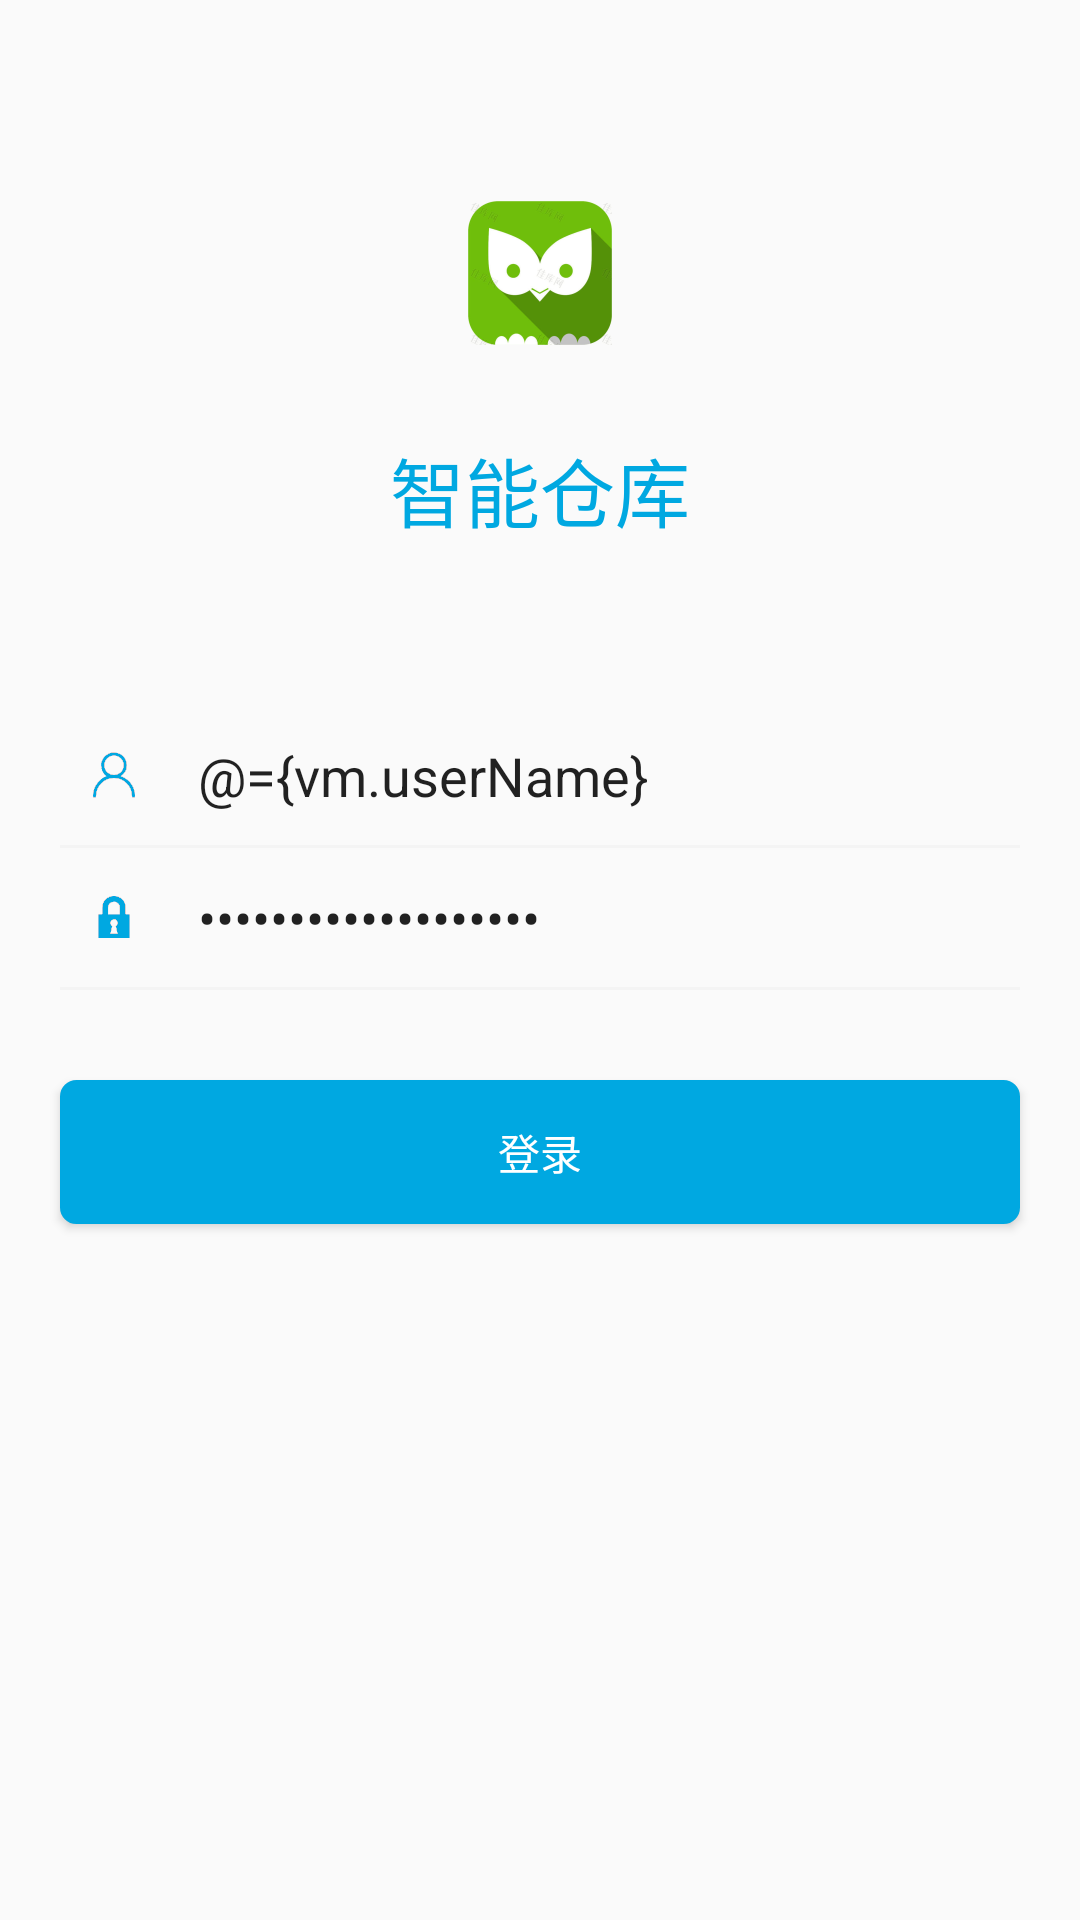

Here is an Android app screen rendered from its layout file. Give the layout XML and the strings, colors and styles it references.
<!-- AndroidManifest.xml: application theme AppTheme -->
<!-- res/layout/activity_login.xml -->
<?xml version="1.0" encoding="utf-8"?>
<layout xmlns:android="http://schemas.android.com/apk/res/android"
    xmlns:binding="http://schemas.android.com/apk/res-auto"
    xmlns:app="http://schemas.android.com/apk/res-auto"
    xmlns:tools="http://schemas.android.com/tools"
    tools:context=".ui.login.LoginActivity">
    <data>
        <variable
            name="vm"
            type="com.example.wushengqing.ui.login.LoginViewModel" />
    </data>
    <androidx.constraintlayout.widget.ConstraintLayout
        android:layout_width="match_parent"
        android:layout_height="match_parent"
        >
        <ImageView
            android:id="@+id/iv_logo"
            android:layout_width="wrap_content"
            android:layout_height="wrap_content"
            binding:layout_constraintStart_toStartOf="parent"
            binding:layout_constraintEnd_toEndOf="parent"
            binding:layout_constraintTop_toTopOf="parent"
            android:layout_marginRight="@dimen/dp40"
            android:layout_marginLeft="@dimen/dp40"
            android:scaleType="fitCenter"
            android:adjustViewBounds="true"
            binding:layout_constraintBottom_toBottomOf="@id/et_account"
            binding:layout_constraintVertical_bias="0.3"
            android:src="@mipmap/ic_launcher"
            android:contentDescription="TODO" />

        <TextView
            android:layout_width="match_parent"
            android:layout_height="wrap_content"
            android:gravity="center"
            android:textColor="@color/app_color_blue"
            android:textSize="@dimen/dp25"
            android:layout_marginTop="@dimen/dp30"
            binding:layout_constraintTop_toBottomOf="@id/iv_logo"
            android:text="@string/app_name"/>

        <EditText
            android:id="@+id/et_account"
            android:layout_width="0dp"
            android:layout_height="wrap_content"
            binding:layout_constraintStart_toStartOf="parent"
            binding:layout_constraintEnd_toEndOf="parent"
            binding:layout_constraintTop_toTopOf="parent"
            android:layout_marginRight="@dimen/dp30"
            android:layout_marginLeft="@dimen/dp30"
            android:text="@={vm.userName}"
            binding:layout_constraintVertical_bias="0.4"
            android:hint="请输入账号"
            android:background="@null"
            android:drawablePadding="@dimen/dp20"
            binding:layout_constraintBottom_toBottomOf="parent"
            android:drawableLeft="@mipmap/log_codes_icon"
            android:inputType="text"
            android:autofillHints="" />

        <View
            android:id="@+id/v_line_account"
            android:layout_width="match_parent"
            android:layout_height="1dp"
            binding:layout_constraintTop_toBottomOf="@id/et_account"
            binding:layout_constraintStart_toStartOf="parent"
            binding:layout_constraintEnd_toEndOf="parent"
            android:layout_marginRight="@dimen/dp20"
            android:layout_marginLeft="@dimen/dp20"
            android:layout_marginTop="@dimen/dp10"
            android:background="@color/colorashh"/>

        <EditText
            android:id="@+id/et_pw"
            android:layout_width="0dp"
            android:layout_height="wrap_content"
            binding:layout_constraintStart_toStartOf="parent"
            binding:layout_constraintEnd_toEndOf="parent"
            binding:layout_constraintTop_toBottomOf="@id/v_line_account"
            android:layout_marginRight="@dimen/dp30"
            android:layout_marginLeft="@dimen/dp30"
            android:layout_marginTop="@dimen/dp10"
            android:background="@null"
            android:inputType="textPassword"
            android:drawableLeft="@mipmap/log_pwd_icon"
            android:drawablePadding="@dimen/dp20"
            android:text="@={vm.userPassword}"
            android:hint="请输入密码"
           />


        <View
            android:id="@+id/v_line_pw"
            android:layout_width="match_parent"
            android:layout_height="1dp"
            binding:layout_constraintTop_toBottomOf="@id/et_pw"
            binding:layout_constraintStart_toStartOf="parent"
            binding:layout_constraintEnd_toEndOf="parent"
            android:layout_marginRight="@dimen/dp20"
            android:layout_marginLeft="@dimen/dp20"
            android:layout_marginTop="@dimen/dp10"
            android:background="@color/colorashh"/>
        <Button
            android:id="@+id/bt_login"
            android:layout_width="@dimen/dp0"
            android:layout_height="wrap_content"
            binding:layout_constraintStart_toStartOf="parent"
            binding:layout_constraintEnd_toEndOf="parent"
            binding:layout_constraintTop_toBottomOf="@id/v_line_pw"
            android:layout_marginRight="@dimen/dp20"
            android:layout_marginLeft="@dimen/dp20"
            android:background="@drawable/search_button_icon"
            android:text="登录"
            android:textColor="@color/white"
            android:layout_marginTop="@dimen/dp30"
            />
    </androidx.constraintlayout.widget.ConstraintLayout>
</layout>
<!-- resources referenced by this layout -->
<resources>
  <color name="app_color_blue">#00A8E1</color>
  <color name="colorashh">#f4f4f4</color>
  <color name="white">#ffffff</color>
  <dimen name="dp0">0dp</dimen>
  <dimen name="dp10">10dp</dimen>
  <dimen name="dp20">20dp</dimen>
  <dimen name="dp25">25dp</dimen>
  <dimen name="dp30">30dp</dimen>
  <dimen name="dp40">40dp</dimen>
  <!-- drawable search_button_icon (drawable) -->
  <?xml version="1.0" encoding="utf-8"?>
  <shape xmlns:android="http://schemas.android.com/apk/res/android">
          <solid android:color="@color/app_color_blue" />   
          <corners android:topLeftRadius="5dp"
                  android:topRightRadius="5dp"
                  android:bottomRightRadius="5dp"
                  android:bottomLeftRadius="5dp"/>
  
          <stroke android:width="1dp" android:color="@color/app_color_blue" />
  </shape>
  <!-- mipmap ic_launcher: png bitmap (mipmap-hdpi, 4957 bytes) -->
  <!-- mipmap log_codes_icon: png bitmap (mipmap-xxhdpi, 1994 bytes) -->
  <!-- mipmap log_pwd_icon: png bitmap (mipmap-xxhdpi, 1087 bytes) -->
  <string name="app_name">智能仓库</string>
  <style name="AppTheme" parent="Theme.AppCompat.Light.NoActionBar">
          
          <item name="colorPrimary">@color/app_color_blue</item>
          <item name="colorPrimaryDark">@color/app_color_blue</item>
          <item name="colorAccent">@color/colorAccent</item>
          <item name="windowActionBar">false</item>
          <item name="windowNoTitle">true</item>
      </style>
  <color name="colorAccent">#03DAC5</color>
</resources>
